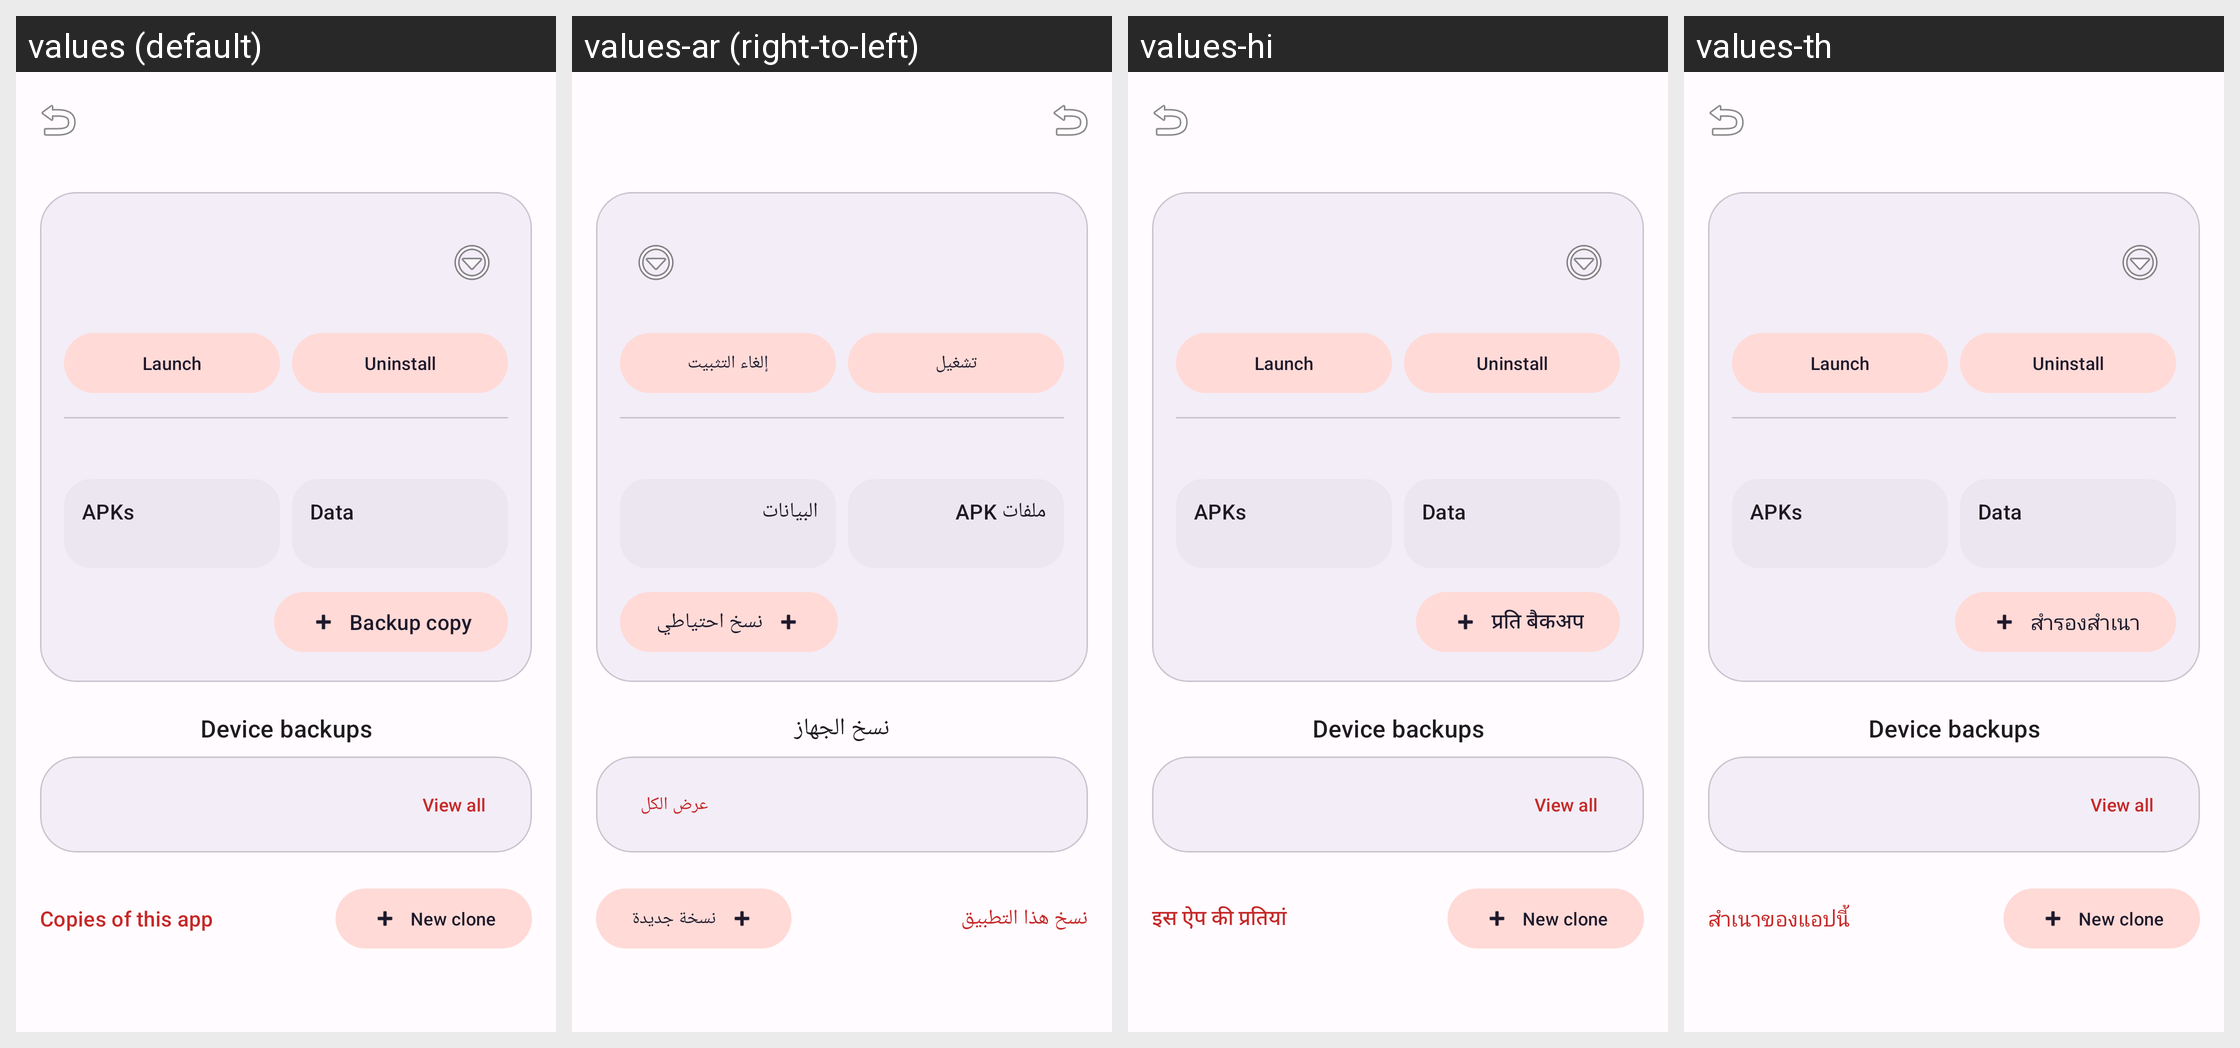

Strings drawn on this Android screen and how each of the app's shown locales translates them:
Android screen res/layout/activity_appdetail.xml rendered under 4 locales, left to right: values (default), values-ar (right-to-left), values-hi, values-th. Device: Nexus 5 (rendered at 1080×1920; each locale shown at half size, 540×960, under a caption strip naming it); theme Theme.Clonix.
Other locales in the repository, not shown: values-bn, values-de, values-es, values-fa, values-fr, values-id, values-it, values-ja, values-ko, values-ms, values-pl, values-pt, values-ru, values-ta, values-tr, values-ur, values-vi, values-zh-rCN.
Strings drawn on this screen, with the default value and each locale's value (text and hints the layout hard-codes, and strings that could not be matched under every locale, appear in the picture but are not listed):

detail_launch
  values: Launch
  values-ar: تشغيل
  values-hi: Launch  [not translated; the default value is used]
  values-th: Launch  [not translated; the default value is used]

detail_uninstall
  values: Uninstall
  values-ar: إلغاء التثبيت
  values-hi: Uninstall  [not translated; the default value is used]
  values-th: Uninstall  [not translated; the default value is used]

detail_apks
  values: APKs
  values-ar: ملفات APK
  values-hi: APKs  [not translated; the default value is used]
  values-th: APKs  [not translated; the default value is used]

detail_data
  values: Data
  values-ar: البيانات
  values-hi: Data  [not translated; the default value is used]
  values-th: Data  [not translated; the default value is used]

backup
  values: Backup copy
  values-ar: نسخ احتياطي
  values-hi: प्रति बैकअप
  values-th: สำรองสำเนา

detail_device_backups
  values: Device backups
  values-ar: نسخ الجهاز
  values-hi: Device backups  [not translated; the default value is used]
  values-th: Device backups  [not translated; the default value is used]

detail_view_all
  values: View all
  values-ar: عرض الكل
  values-hi: View all  [not translated; the default value is used]
  values-th: View all  [not translated; the default value is used]

detail_clones
  values: Copies of this app
  values-ar: نسخ هذا التطبيق
  values-hi: इस ऐप की प्रतियां
  values-th: สำเนาของแอปนี้

detail_clone_add
  values: New clone
  values-ar: نسخة جديدة
  values-hi: New clone  [not translated; the default value is used]
  values-th: New clone  [not translated; the default value is used]
